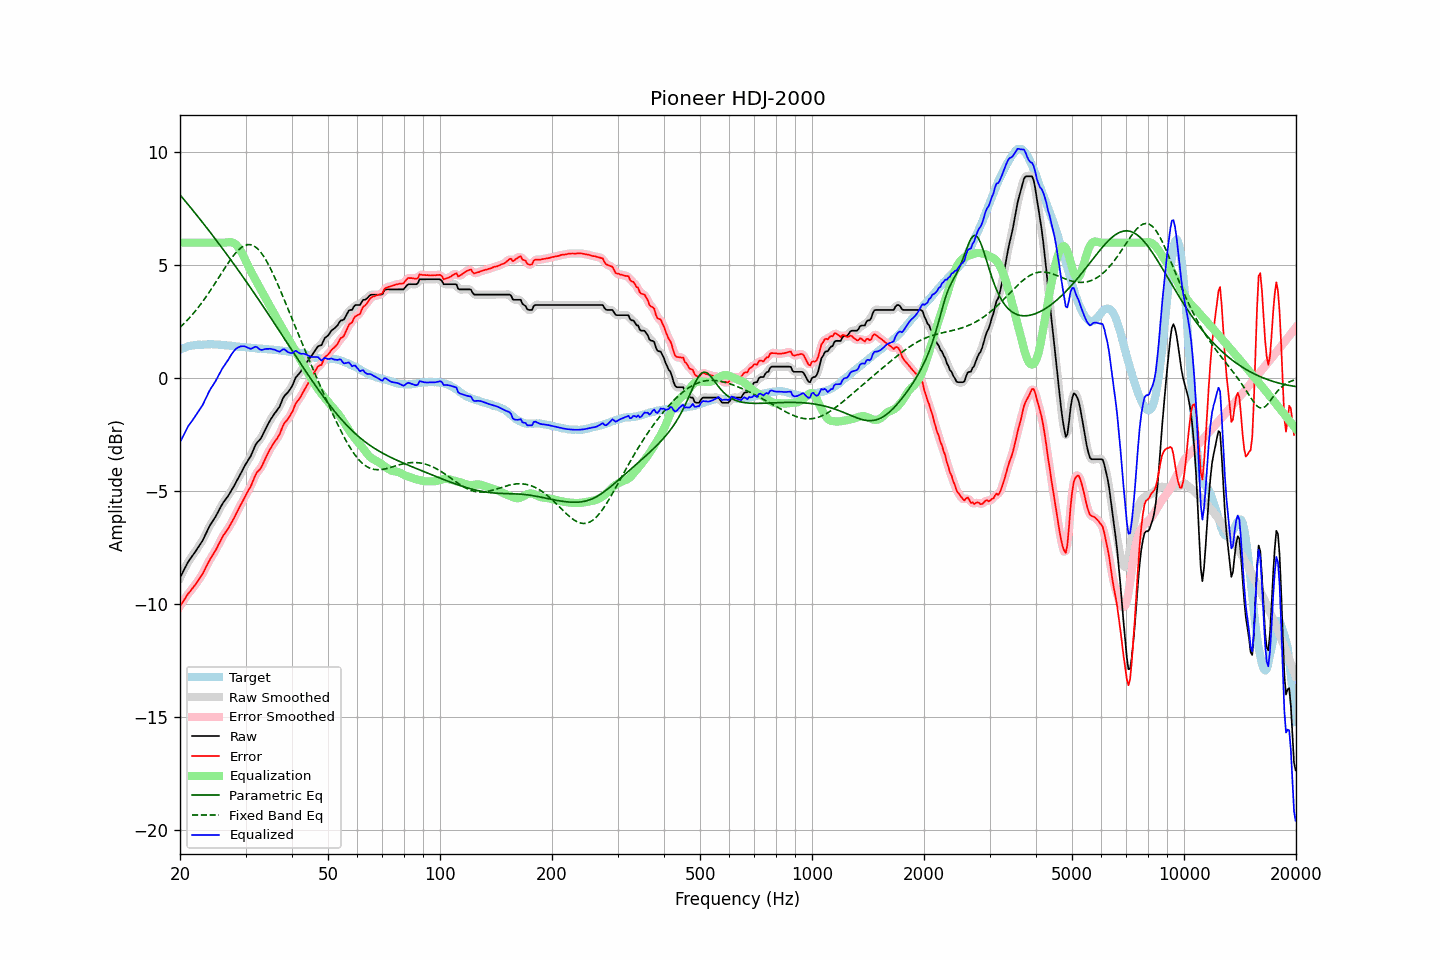

Values plotted in this chart, from the file beside it:
frequency, raw, error, smoothed, error_smoothed, equalization, parametric_eq, fixed_band_eq, equalized_raw, equalized_smoothed, target
20.00, -8.84, -10.09, -8.84, -10.10, 6.00, 8.12, 2.25, -2.84, -2.84, 1.25
20.20, -8.70, -9.99, -8.70, -9.99, 6.00, 8.04, 2.32, -2.70, -2.70, 1.29
20.40, -8.56, -9.88, -8.55, -9.88, 6.00, 7.95, 2.38, -2.56, -2.55, 1.32
20.61, -8.42, -9.77, -8.42, -9.77, 6.00, 7.87, 2.46, -2.42, -2.42, 1.35
20.81, -8.28, -9.66, -8.28, -9.66, 6.00, 7.78, 2.53, -2.28, -2.28, 1.38
21.02, -8.14, -9.55, -8.15, -9.56, 6.00, 7.69, 2.60, -2.14, -2.15, 1.41
21.23, -8.04, -9.47, -8.04, -9.47, 6.00, 7.61, 2.68, -2.04, -2.04, 1.43
21.44, -7.94, -9.38, -7.94, -9.38, 6.00, 7.52, 2.76, -1.94, -1.94, 1.44
21.66, -7.84, -9.29, -7.84, -9.29, 6.00, 7.43, 2.84, -1.84, -1.84, 1.45
21.87, -7.74, -9.20, -7.74, -9.20, 6.00, 7.34, 2.93, -1.74, -1.74, 1.46
22.09, -7.63, -9.10, -7.63, -9.10, 6.00, 7.26, 3.01, -1.63, -1.63, 1.47
22.31, -7.52, -9.00, -7.52, -8.99, 6.00, 7.17, 3.10, -1.52, -1.52, 1.48
22.54, -7.41, -8.89, -7.41, -8.89, 6.00, 7.08, 3.19, -1.41, -1.41, 1.48
22.76, -7.30, -8.78, -7.30, -8.78, 6.00, 6.99, 3.29, -1.30, -1.30, 1.48
22.99, -7.20, -8.68, -7.18, -8.66, 6.00, 6.90, 3.38, -1.20, -1.18, 1.48
23.22, -7.05, -8.54, -7.05, -8.53, 6.00, 6.81, 3.48, -1.05, -1.05, 1.49
23.45, -6.90, -8.39, -6.90, -8.39, 6.00, 6.72, 3.58, -0.90, -0.90, 1.49
23.69, -6.75, -8.25, -6.75, -8.24, 6.00, 6.62, 3.68, -0.75, -0.75, 1.50
23.92, -6.61, -8.10, -6.61, -8.11, 6.00, 6.53, 3.79, -0.61, -0.61, 1.50
24.16, -6.48, -7.98, -6.48, -7.99, 6.00, 6.44, 3.90, -0.48, -0.48, 1.51
24.40, -6.37, -7.87, -6.37, -7.87, 6.00, 6.35, 4.00, -0.37, -0.37, 1.50
24.65, -6.26, -7.75, -6.26, -7.76, 6.00, 6.25, 4.11, -0.26, -0.26, 1.49
24.89, -6.15, -7.64, -6.14, -7.64, 6.00, 6.16, 4.22, -0.15, -0.14, 1.49
25.14, -6.02, -7.51, -6.02, -7.51, 6.00, 6.07, 4.33, -0.02, -0.02, 1.49
25.39, -5.88, -7.36, -5.88, -7.37, 6.00, 5.97, 4.45, 0.12, 0.12, 1.48
25.65, -5.75, -7.23, -5.74, -7.22, 6.00, 5.88, 4.56, 0.25, 0.26, 1.48
25.91, -5.61, -7.08, -5.62, -7.09, 6.00, 5.78, 4.67, 0.39, 0.38, 1.47
26.16, -5.50, -6.96, -5.50, -6.97, 6.00, 5.69, 4.78, 0.50, 0.50, 1.46
26.43, -5.40, -6.86, -5.40, -6.86, 6.00, 5.59, 4.89, 0.60, 0.60, 1.46
26.69, -5.30, -6.75, -5.30, -6.75, 6.01, 5.49, 5.00, 0.71, 0.71, 1.45
26.96, -5.21, -6.66, -5.20, -6.65, 6.02, 5.40, 5.11, 0.81, 0.82, 1.45
27.23, -5.09, -6.53, -5.09, -6.53, 6.03, 5.30, 5.21, 0.94, 0.94, 1.44
27.50, -4.97, -6.41, -4.97, -6.41, 6.02, 5.20, 5.31, 1.05, 1.05, 1.44
27.77, -4.85, -6.26, -4.85, -6.27, 6.00, 5.10, 5.40, 1.15, 1.15, 1.42
28.05, -4.73, -6.14, -4.72, -6.13, 5.96, 5.00, 5.49, 1.23, 1.24, 1.41
28.33, -4.59, -5.99, -4.59, -6.00, 5.90, 4.90, 5.57, 1.31, 1.31, 1.40
28.62, -4.46, -5.85, -4.46, -5.86, 5.82, 4.80, 5.65, 1.36, 1.36, 1.39
28.90, -4.33, -5.72, -4.33, -5.72, 5.72, 4.70, 5.72, 1.39, 1.39, 1.39
29.19, -4.19, -5.57, -4.19, -5.58, 5.60, 4.60, 5.78, 1.41, 1.41, 1.38
29.48, -4.06, -5.45, -4.05, -5.44, 5.47, 4.50, 5.83, 1.41, 1.42, 1.39
29.78, -3.92, -5.30, -3.92, -5.30, 5.33, 4.40, 5.87, 1.41, 1.41, 1.38
30.08, -3.79, -5.16, -3.80, -5.17, 5.18, 4.30, 5.89, 1.39, 1.39, 1.37
30.38, -3.68, -5.04, -3.68, -5.04, 5.03, 4.20, 5.91, 1.35, 1.35, 1.36
30.68, -3.56, -4.91, -3.56, -4.91, 4.89, 4.09, 5.91, 1.33, 1.32, 1.35
30.99, -3.45, -4.79, -3.43, -4.78, 4.75, 3.99, 5.91, 1.30, 1.31, 1.34
31.30, -3.28, -4.62, -3.28, -4.62, 4.61, 3.89, 5.89, 1.33, 1.33, 1.34
31.61, -3.12, -4.46, -3.12, -4.45, 4.48, 3.78, 5.86, 1.36, 1.36, 1.34
31.93, -2.95, -4.28, -2.97, -4.29, 4.35, 3.68, 5.81, 1.40, 1.38, 1.33
32.24, -2.85, -4.16, -2.86, -4.18, 4.22, 3.57, 5.75, 1.37, 1.36, 1.31
32.57, -2.78, -4.09, -2.77, -4.08, 4.09, 3.47, 5.68, 1.31, 1.31, 1.31
32.89, -2.70, -4.01, -2.69, -3.99, 3.96, 3.36, 5.60, 1.26, 1.27, 1.31
33.22, -2.58, -3.88, -2.57, -3.88, 3.83, 3.26, 5.50, 1.25, 1.26, 1.30
33.55, -2.43, -3.73, -2.43, -3.73, 3.70, 3.15, 5.40, 1.27, 1.27, 1.30
33.89, -2.28, -3.57, -2.29, -3.58, 3.57, 3.04, 5.29, 1.29, 1.28, 1.29
34.23, -2.14, -3.43, -2.14, -3.42, 3.44, 2.94, 5.17, 1.30, 1.30, 1.29
34.57, -2.01, -3.28, -2.00, -3.28, 3.31, 2.83, 5.03, 1.30, 1.30, 1.27
34.92, -1.87, -3.14, -1.88, -3.15, 3.18, 2.72, 4.90, 1.31, 1.30, 1.27
35.27, -1.76, -3.03, -1.76, -3.02, 3.05, 2.61, 4.75, 1.29, 1.29, 1.27
35.62, -1.65, -2.91, -1.65, -2.91, 2.93, 2.51, 4.60, 1.28, 1.28, 1.26
35.97, -1.55, -2.80, -1.55, -2.81, 2.80, 2.40, 4.45, 1.26, 1.25, 1.26
... 635 more rows
